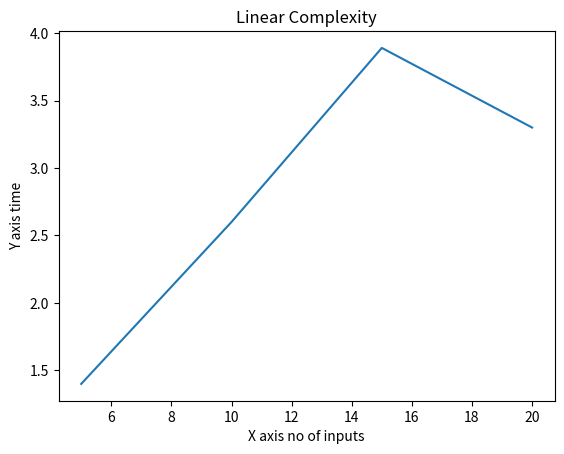

The script that saved this image:
import time
import matplotlib.pyplot as plt
import numpy as np

def LinearSearch(data, n, key):
    for i in range(0, n):
        if data[i] == key:
            return i
    return -1

array = [1,2,3,4,5,6,7,8,9,10,11,12,13,14,15,16,17,18,19,20] 
key = 10
n = len(array)
start = time.perf_counter()
result = LinearSearch(array, n, key)
end = time.perf_counter() 

if result == -1:
    print("Element not present in the array")
else:
    print("Element present at index", result)  

print("The time is:", end-start)

x = [5,10,15,20]
y = [1.40, 2.60, 3.89, 3.30]

plt.plot(x, y)
plt.xlabel("X axis no of inputs")
plt.ylabel("Y axis time")
plt.title("Linear Complexity")
plt.show()